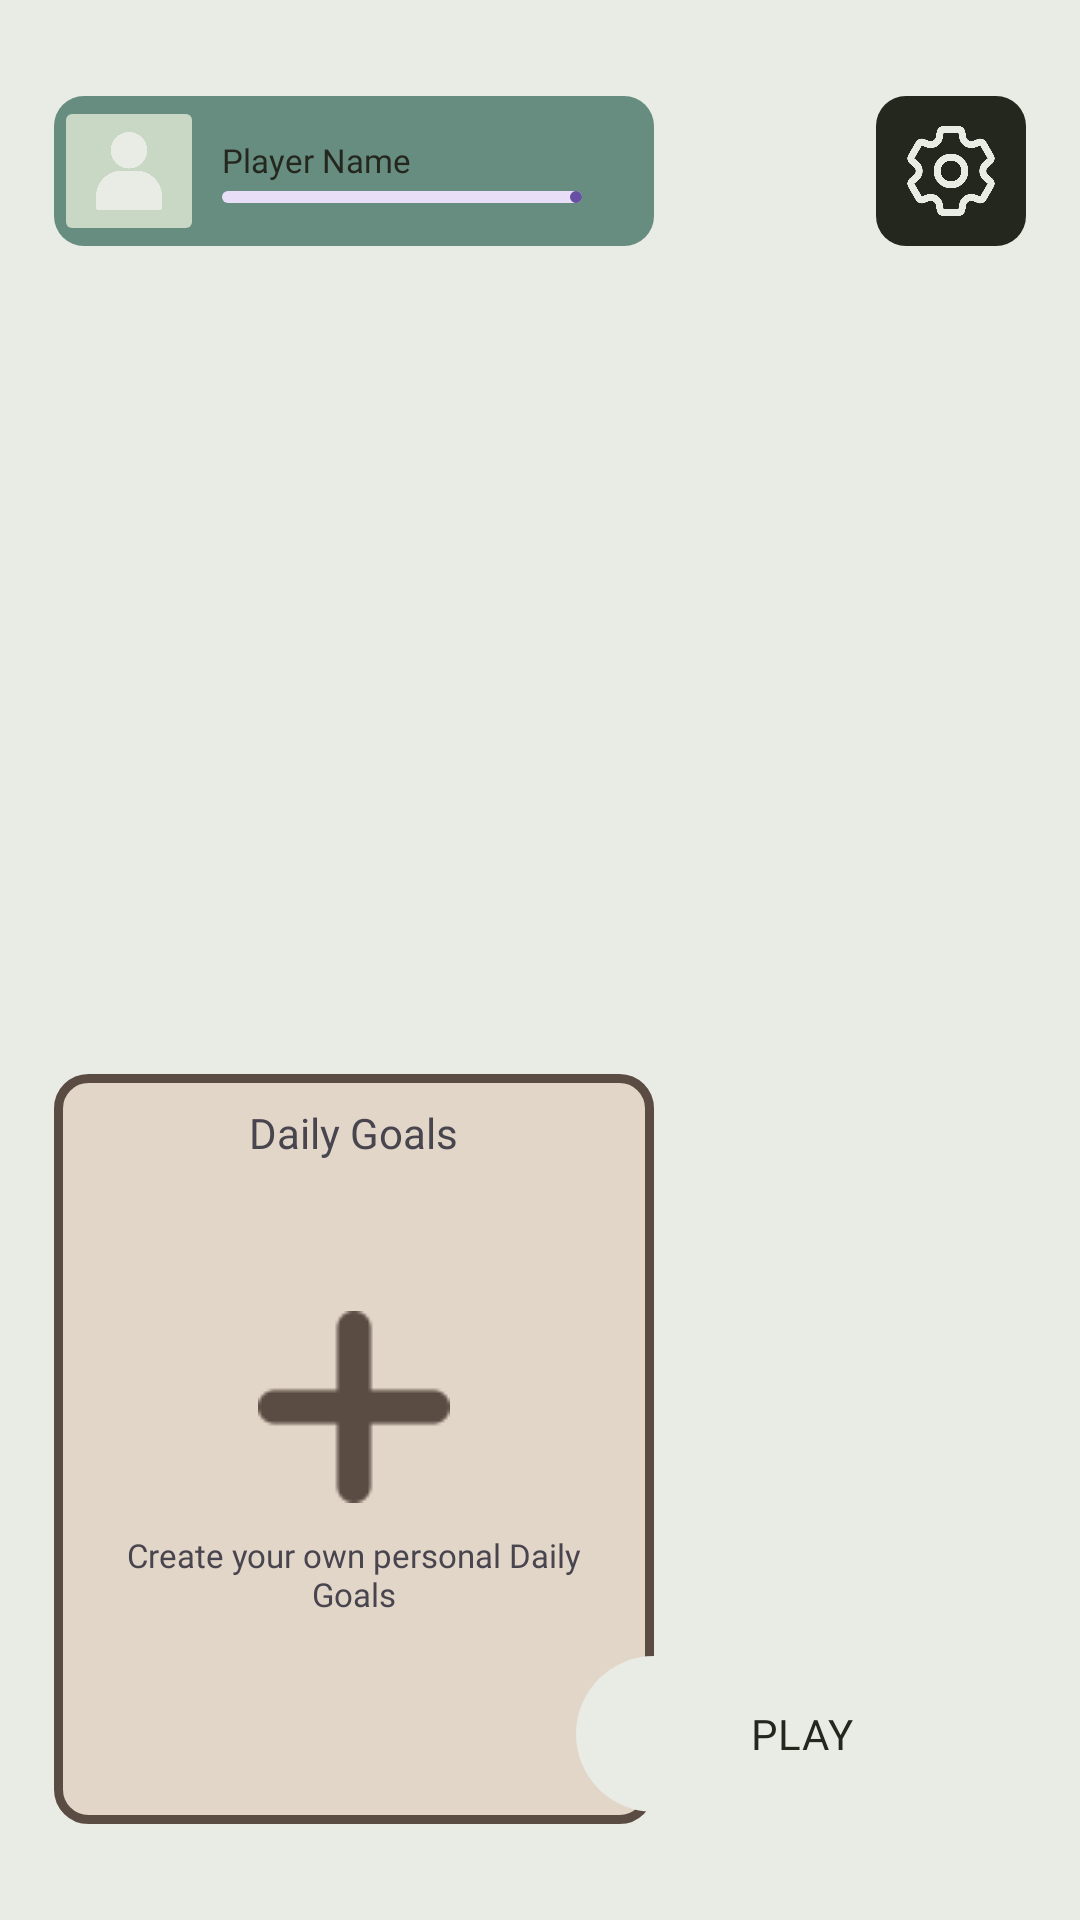

Here is an Android app screen rendered from its layout file. Give the layout XML and the strings, colors and styles it references.
<!-- AndroidManifest.xml: application theme Theme.YogArena -->
<!-- res/layout/main_menu.xml -->
<?xml version="1.0" encoding="utf-8"?>
<androidx.constraintlayout.widget.ConstraintLayout xmlns:android="http://schemas.android.com/apk/res/android"
    xmlns:tools="http://schemas.android.com/tools"
    android:layout_width="match_parent"
    android:layout_height="match_parent"
    xmlns:app="http://schemas.android.com/apk/res-auto"
    android:background="@color/color_4"
    android:orientation="horizontal">

    <FrameLayout
        android:layout_width="match_parent"
        android:layout_height="match_parent"
        android:id="@+id/main_menu">

        <ImageView
            android:id="@+id/main_menu_bg"
            android:layout_width="match_parent"
            android:layout_height="match_parent"
            android:src="@drawable/main_menu_initial"
            android:scaleType="centerCrop"/>

        <androidx.constraintlayout.widget.ConstraintLayout
            android:layout_width="match_parent"
            android:layout_height="match_parent">

            <androidx.constraintlayout.widget.Guideline
                android:id="@+id/margin_top_guideline"
                android:layout_width="match_parent"
                android:layout_height="match_parent"
                android:orientation="horizontal"
                app:layout_constraintGuide_percent="0.05"/>

            <androidx.constraintlayout.widget.Guideline
                android:id="@+id/margin_bottom_guideline"
                android:layout_width="match_parent"
                android:layout_height="match_parent"
                android:orientation="horizontal"
                app:layout_constraintGuide_percent="0.95"/>

            <androidx.constraintlayout.widget.Guideline
                android:id="@+id/margin_start_guideline"
                android:layout_width="wrap_content"
                android:layout_height="wrap_content"
                android:orientation="vertical"
                app:layout_constraintGuide_percent="0.05"/>

            <androidx.constraintlayout.widget.Guideline
                android:id="@+id/margin_end_guideline"
                android:layout_width="wrap_content"
                android:layout_height="wrap_content"
                android:orientation="vertical"
                app:layout_constraintGuide_percent="0.95"/>

            <RelativeLayout
                android:id="@+id/profile_view"
                android:layout_width="200sp"
                android:layout_height="50sp"
                android:background="@drawable/profile_view"
                app:layout_constraintStart_toStartOf="@id/margin_start_guideline"
                app:layout_constraintTop_toBottomOf="@id/margin_top_guideline"
                tools:layout_editor_absoluteX="30sp">

                <ImageButton
                    id="@+id/profile_button"
                    android:layout_width="50sp"
                    android:layout_height="match_parent"
                    android:id="@+id/profile_button"
                    android:backgroundTint="@color/color_3"
                    android:scaleType="centerInside"
                    android:src="@drawable/profile_icon"
                    android:layout_centerVertical="true"/>

                <LinearLayout
                    android:id="@+id/player_info_group"
                    android:layout_width="wrap_content"
                    android:layout_height="wrap_content"
                    android:layout_toEndOf="@id/profile_button"
                    android:layout_centerVertical="true"
                    android:orientation="vertical"
                    android:layout_marginStart="6dp">


                    <TextView
                        android:id="@+id/player_name"
                        android:layout_width="wrap_content"
                        android:layout_height="wrap_content"
                        android:text="@string/player_name"
                        android:fontFamily="@font/merriweather_black"
                        android:textSize="11sp"
                        android:textColor="@color/color_1"/>

                    <com.google.android.material.progressindicator.LinearProgressIndicator
                        android:layout_width="120sp"
                        android:layout_height="11sp"
                        android:layout_marginTop="3dp"/>
                </LinearLayout>

            </RelativeLayout>
            <RelativeLayout
                android:id="@+id/daily_goals_screen"
                android:layout_width="200sp"
                android:layout_height="250sp"
                android:padding="10sp"
                android:background="@drawable/daily_goals"
                app:layout_constraintBottom_toTopOf="@id/margin_bottom_guideline"
                app:layout_constraintStart_toStartOf="@id/margin_start_guideline"
                app:layout_constraintEnd_toEndOf="@id/profile_view">

                <TextView
                    android:id="@+id/goal_header"
                    android:layout_width="wrap_content"
                    android:layout_height="wrap_content"
                    android:layout_centerHorizontal="true"
                    android:fontFamily="@font/merriweather_black"
                    android:text="@string/daily_goals_header" />

                <androidx.constraintlayout.widget.ConstraintLayout
                    android:layout_width="wrap_content"
                    android:layout_height="wrap_content"
                    android:layout_centerInParent="true">

                    <ImageButton
                        android:id="@+id/add_goals_button"
                        android:layout_width="wrap_content"
                        android:layout_height="wrap_content"
                        android:backgroundTint="@android:color/transparent"
                        android:src="@drawable/plus_daily_goals"
                        app:layout_constraintStart_toStartOf="parent"
                        app:layout_constraintTop_toTopOf="parent"
                        app:layout_constraintEnd_toEndOf="parent"/>

                    <TextView
                        android:layout_width="wrap_content"
                        android:layout_height="wrap_content"
                        android:text="@string/daily_goals_creator"
                        android:textAlignment="center"
                        android:textSize="11sp"
                        android:fontFamily="@font/nunito"
                        app:layout_constraintTop_toBottomOf="@id/add_goals_button"
                        app:layout_constraintEnd_toEndOf="parent"
                        app:layout_constraintStart_toStartOf="parent"
                        app:layout_constraintBottom_toBottomOf="parent"/>
                </androidx.constraintlayout.widget.ConstraintLayout>
            </RelativeLayout>

            <ImageButton
                android:id="@+id/settings"
                android:layout_width="50sp"
                android:layout_height="50sp"
                android:src="@drawable/game_settings"
                android:scaleType="fitXY"
                android:adjustViewBounds="true"
                android:padding="10dp"
                android:background="@drawable/dark_buttons"
                app:layout_constraintTop_toBottomOf="@id/margin_top_guideline"
                app:layout_constraintEnd_toEndOf="@id/margin_end_guideline"/>

            <com.google.android.material.button.MaterialButton
                android:id="@+id/play_button"
                android:layout_width="150sp"
                android:layout_height="60sp"
                android:fontFamily="@font/merriweather_black"
                app:layout_constraintBottom_toTopOf="@id/margin_bottom_guideline"
                app:layout_constraintEnd_toEndOf="@id/margin_end_guideline"
                app:backgroundTint="@color/color_4"
                android:text="@string/play_button"
                android:textColor="@color/color_1"/>
        </androidx.constraintlayout.widget.ConstraintLayout>

    </FrameLayout>

</androidx.constraintlayout.widget.ConstraintLayout>
<!-- resources referenced by this layout -->
<resources>
  <color name="color_1">#24271D</color>
  <color name="color_3">#C9D7C5</color>
  <color name="color_4">#E9EBE5</color>
  <!-- drawable daily_goals (drawable) -->
  <?xml version="1.0" encoding="utf-8"?>
  <shape xmlns:android="http://schemas.android.com/apk/res/android"
      android:shape="rectangle">
      <solid android:color="@color/daily_goals_1"/>
      <corners android:radius="10dp"/>
  
      <stroke
          android:width="3dp"
          android:color="@color/daily_goals_2"
          />
  </shape>
  <!-- drawable dark_buttons (drawable) -->
  <?xml version="1.0" encoding="utf-8"?>
  <shape xmlns:android="http://schemas.android.com/apk/res/android"
      android:shape="rectangle">
  
      <solid android:color="@color/color_1"/>
      <corners android:radius="10dp"/>
  
  </shape>
  <!-- drawable game_settings: png bitmap (drawable, 29653 bytes) -->
  <!-- drawable plus_daily_goals: png bitmap (drawable, 761 bytes) -->
  <!-- drawable profile_icon: png bitmap (drawable, 17549 bytes) -->
  <!-- drawable profile_view (drawable) -->
  <?xml version="1.0" encoding="utf-8"?>
  <shape xmlns:android="http://schemas.android.com/apk/res/android"
      android:shape="rectangle">
      <solid android:color="@color/color_6"/>
      <corners android:radius="10dp"/>
  </shape>
  <string name="daily_goals_creator">Create your own personal Daily Goals</string>
  <string name="daily_goals_header">Daily Goals</string>
  <string name="play_button">PLAY</string>
  <string name="player_name">Player Name</string>
  <style name="Theme.YogArena" parent="Base.Theme.YogArena" />
  <color name="daily_goals_1">#E2D6C8</color>
  <color name="daily_goals_2">#5A4C43</color>
  <color name="color_6">#678C80</color>
  <style name="Base.Theme.YogArena" parent="Theme.Material3.DayNight.NoActionBar">
          
          
      </style>
</resources>
